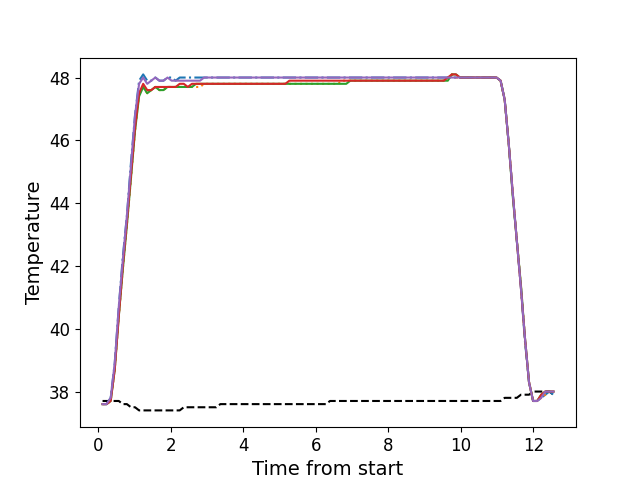

Source data for this figure (header and first rows):
, times, neutral, z1, z2, z3, z4, z5
0, 0.1116, 37.7, 37.6, 37.6, 37.6, 37.6, 37.6
1, 0.2233, 37.7, 37.6, 37.6, 37.6, 37.6, 37.6
2, 0.3359, 37.7, 37.8, 37.7, 37.7, 37.7, 37.8
3, 0.4475, 37.7, 38.9, 38.7, 38.7, 38.7, 38.9
4, 0.5596, 37.7, 40.7, 40.4, 40.4, 40.4, 40.7
5, 0.6715, 37.6, 42.3, 41.9, 41.9, 42.0, 42.2
6, 0.7835, 37.6, 43.6, 43.3, 43.3, 43.4, 43.6
7, 0.8962, 37.5, 45.3, 44.8, 44.8, 44.9, 45.2
8, 1.008, 37.5, 46.8, 46.3, 46.3, 46.4, 46.8
9, 1.12, 37.4, 47.9, 47.5, 47.4, 47.5, 47.8
10, 1.233, 37.4, 48.1, 47.7, 47.7, 47.8, 48.0
11, 1.344, 37.4, 47.9, 47.5, 47.5, 47.6, 47.8
12, 1.456, 37.4, 47.9, 47.6, 47.6, 47.6, 47.9
13, 1.569, 37.4, 48.0, 47.7, 47.7, 47.7, 48.0
14, 1.68, 37.4, 47.9, 47.6, 47.6, 47.7, 47.9
15, 1.793, 37.4, 47.9, 47.6, 47.6, 47.7, 47.9
16, 1.904, 37.4, 48.0, 47.7, 47.7, 47.7, 48.0
17, 2.017, 37.4, 48.0, 47.7, 47.7, 47.7, 47.9
18, 2.129, 37.4, 47.9, 47.7, 47.7, 47.7, 47.9
19, 2.24, 37.4, 48.0, 47.7, 47.7, 47.8, 47.9
20, 2.353, 37.5, 48.0, 47.7, 47.7, 47.8, 47.9
21, 2.465, 37.5, 48.0, 47.7, 47.7, 47.7, 47.9
22, 2.577, 37.5, 48.0, 47.7, 47.7, 47.8, 47.9
23, 2.689, 37.5, 48.0, 47.7, 47.8, 47.8, 47.9
24, 2.801, 37.5, 48.0, 47.7, 47.8, 47.8, 47.9
25, 2.913, 37.5, 48.0, 47.8, 47.8, 47.8, 48.0
26, 3.025, 37.5, 48.0, 47.8, 47.8, 47.8, 48.0
27, 3.137, 37.5, 48.0, 47.8, 47.8, 47.8, 48.0
28, 3.25, 37.5, 48.0, 47.8, 47.8, 47.8, 48.0
29, 3.361, 37.6, 48.0, 47.8, 47.8, 47.8, 48.0
30, 3.473, 37.6, 48.0, 47.8, 47.8, 47.8, 48.0
31, 3.585, 37.6, 48.0, 47.8, 47.8, 47.8, 48.0
32, 3.697, 37.6, 48.0, 47.8, 47.8, 47.8, 48.0
33, 3.81, 37.6, 48.0, 47.8, 47.8, 47.8, 48.0
34, 3.921, 37.6, 48.0, 47.8, 47.8, 47.8, 48.0
35, 4.034, 37.6, 48.0, 47.8, 47.8, 47.8, 48.0
36, 4.145, 37.6, 48.0, 47.8, 47.8, 47.8, 48.0
37, 4.258, 37.6, 48.0, 47.8, 47.8, 47.8, 48.0
38, 4.369, 37.6, 48.0, 47.8, 47.8, 47.8, 48.0
39, 4.482, 37.6, 48.0, 47.8, 47.8, 47.8, 48.0
40, 4.594, 37.6, 48.0, 47.8, 47.8, 47.8, 48.0
41, 4.706, 37.6, 48.0, 47.8, 47.8, 47.8, 48.0
42, 4.818, 37.6, 48.0, 47.8, 47.8, 47.8, 48.0
43, 4.93, 37.6, 48.0, 47.8, 47.8, 47.8, 48.0
44, 5.041, 37.6, 48.0, 47.8, 47.8, 47.8, 48.0
45, 5.154, 37.6, 48.0, 47.8, 47.8, 47.8, 48.0
46, 5.266, 37.6, 48.0, 47.8, 47.8, 47.9, 48.0
47, 5.379, 37.6, 48.0, 47.8, 47.8, 47.9, 48.0
48, 5.49, 37.6, 48.0, 47.8, 47.8, 47.9, 48.0
49, 5.603, 37.6, 48.0, 47.8, 47.8, 47.9, 48.0
50, 5.715, 37.6, 48.0, 47.8, 47.8, 47.9, 48.0
51, 5.826, 37.6, 48.0, 47.8, 47.8, 47.9, 48.0
52, 5.938, 37.6, 48.0, 47.8, 47.8, 47.9, 48.0
53, 6.051, 37.6, 48.0, 47.8, 47.8, 47.9, 48.0
54, 6.163, 37.6, 48.0, 47.8, 47.8, 47.9, 48.0
55, 6.275, 37.6, 48.0, 47.8, 47.8, 47.9, 48.0
56, 6.387, 37.7, 48.0, 47.8, 47.8, 47.9, 48.0
57, 6.499, 37.7, 48.0, 47.8, 47.8, 47.9, 48.0
58, 6.611, 37.7, 48.0, 47.8, 47.8, 47.9, 48.0
59, 6.724, 37.7, 48.0, 47.9, 47.8, 47.9, 48.0
... 52 more rows
